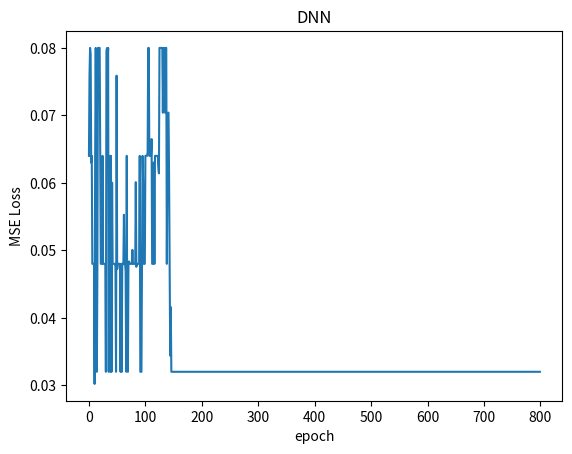
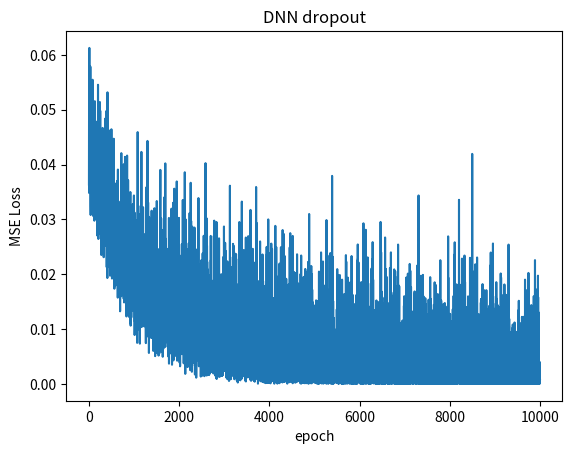

Generate these figures, in order, with matplotlib:
import numpy as np
import matplotlib.pyplot as plt

def sigmoid(x):
    return 1 / (1 + np.exp(-x))

def sigmoid_derivative(x):
    return x * (1 - x)

def ReLu(x):
    for i in range(x.shape[0]):
        if x[i] < 0:
            x[i] = 0
    return x

def ReLu_derivative(x):
    for i in range(x.shape[0]):
        if x[i] < 0:
            x[i] = 0
        else:
            x[i] = 1
    return x
    
def softmax(x):
    x -= np.max(x)
    softmax_sum = np.sum(np.exp(x))
    for i in range(x.shape[0]):
        x[i] = np.exp(x[i]) / softmax_sum 
    return x

def DNN(data, y, layer, learn_rate, epochs):
    
    loss_list = []
    
    W1 = np.random.randn(layer[0], layer[1])
    W2 = np.random.randn(layer[1], layer[2])
    W3 = np.random.randn(layer[2], layer[3])
    W4 = np.random.randn(layer[3], layer[4])

    for epoch in range(epochs):
        mse = 0
        for i in range(data.shape[0]):
            hidden_1 = ReLu(data[i] @ W1)
            hidden_2 = ReLu(hidden_1 @ W2)
            hidden_3 = ReLu(hidden_2 @ W3)
            output = softmax(hidden_3 @ W4)
            error_4 = y[i] - output
            mse += np.sum(error_4**2) / 25
            delta_4 = error_4 * 1
            error_3 = delta_4 @ W4.T
            delta_3 = error_3 * ReLu_derivative(hidden_3)
            error_2 = delta_3 @ W3.T
            delta_2 = error_2 * ReLu_derivative(hidden_2)
            error_1 = delta_2 @ W2.T
            delta_1 = error_1 * ReLu_derivative(hidden_1)
            # 更新 W
            W4 = W4 + learn_rate * (hidden_3.reshape(layer[3], 1) @ delta_4.reshape(1, layer[4]))
            W3 = W3 + learn_rate * (hidden_2.reshape(layer[2], 1) @ delta_3.reshape(1, layer[3]))
            W2 = W2 + learn_rate * (hidden_1.reshape(layer[1], 1) @ delta_2.reshape(1, layer[2]))
            W1 = W1 + learn_rate * (data[i].reshape(layer[0], 1) @ delta_1.reshape(1, layer[1]))
        mse /= data.shape[0]
        loss_list.append(mse)
        print('progress: ', epoch+1, 'loss=', mse)
    return W1, W2, W3, W4, loss_list

def DNN_dropout(data, y, layer, learn_rate, epochs, dropout_rate = 0):
    loss_list = []
    
    mask_1 = np.ones(layer[1]) / (1 - dropout_rate)
    for i in range(int(np.around(dropout_rate * layer[1]))):
        mask_1[i] = 0
    mask_2 = np.ones(layer[2]) / (1 - dropout_rate)
    for i in range(int(np.around(dropout_rate * layer[2]))):
        mask_2[i] = 0
    mask_3 = np.ones(layer[3]) / (1 - dropout_rate)
    for i in range(int(np.around(dropout_rate * layer[3]))):
        mask_3[i] = 0

    W1 = np.random.randn(layer[0], layer[1])
    W2 = np.random.randn(layer[1], layer[2])
    W3 = np.random.randn(layer[2], layer[3])
    W4 = np.random.randn(layer[3], layer[4])

    for epoch in range(epochs):
        mse = 0
        np.random.shuffle(mask_1)
        np.random.shuffle(mask_2)
        np.random.shuffle(mask_3)
        for i in range(data.shape[0]):
            hidden_1 = sigmoid(data[i] @ W1) * mask_1
            hidden_2 = sigmoid(hidden_1 @ W2) * mask_2
            hidden_3 = sigmoid(hidden_2 @ W3) * mask_3
            output = softmax(hidden_3 @ W4)
            error_4 = y[i] - output
            mse += np.sum(error_4**2) / 25
            delta_4 = error_4 * 1
            error_3 = delta_4 @ W4.T
            delta_3 = error_3 * sigmoid_derivative(hidden_3)
            error_2 = delta_3 @ W3.T
            delta_2 = error_2 * sigmoid_derivative(hidden_2)
            error_1 = delta_2 @ W2.T
            delta_1 = error_1 * sigmoid_derivative(hidden_1)
            # 更新 W
            W4 = W4 + learn_rate * (hidden_3.reshape(layer[3], 1) @ delta_4.reshape(1, layer[4]))
            W3 = W3 + learn_rate * (hidden_2.reshape(layer[2], 1) @ delta_3.reshape(1, layer[3]))
            W2 = W2 + learn_rate * (hidden_1.reshape(layer[1], 1) @ delta_2.reshape(1, layer[2]))
            W1 = W1 + learn_rate * (data[i].reshape(layer[0], 1) @ delta_1.reshape(1, layer[1]))
        mse /= data.shape[0]
        loss_list.append(mse)
        # print('progress: ', epoch+1, 'loss=', mse)
    return W1, W2, W3, W4, loss_list

if __name__ == '__main__':
    data = np.array([[0, 1, 1, 0, 0,
                    0, 0, 1, 0, 0,
                    0, 0, 1, 0, 0,
                    0, 0, 1, 0, 0,
                    0, 1, 1, 1, 0],
                    [1, 1, 1, 1, 0,
                    0, 0, 0, 0, 1,
                    0, 1, 1, 1, 0,
                    1, 0, 0, 0, 0,
                    1, 1, 1, 1, 1],
                    [1, 1, 1, 1, 0,
                    0, 0, 0, 0, 1,
                    0, 1, 1, 1, 0,
                    0, 0, 0, 0, 1,
                    1, 1, 1, 1, 0],
                    [0, 0, 0, 1, 0,
                    0, 0, 1, 1, 0,
                    0, 1, 0, 1, 0,
                    1, 1, 1, 1, 1,
                    0, 0, 0, 1, 0],
                    [1, 1, 1, 1, 1,
                    1, 0, 0, 0, 0,
                    1, 1, 1, 1, 0,
                    0, 0, 0, 0, 1,
                    1, 1, 1, 1, 0]
    ])
    label = np.array([[1,0,0,0,0],
                      [0,1,0,0,0],
                      [0,0,1,0,0],
                      [0,0,0,1,0],
                      [0,0,0,0,1]]
    )
    
    layer = ([25, 20, 20, 20, 5])
    learn_rate = 0.01
    epochs_1 = 800
    epochs_2 = 10000
    dropout_rate = 0.2
    
    W1, W2, W3, W4, loss_list_1 = DNN(data, label, layer, learn_rate, epochs_1)
    np.save('W1.npy', W1)
    np.save('W2.npy', W2)
    np.save('W3.npy', W3)
    np.save('W4.npy', W4)
    y_pred = np.empty(shape=label.shape)
    
    for i in range(data.shape[0]):
        hidden_1 = ReLu(data[i] @ W1)
        hidden_2 = ReLu(hidden_1 @ W2)
        hidden_3 = ReLu(hidden_2 @ W3)
        output = softmax(hidden_3 @ W4)
        y_pred[i] = output
    # y_pred = np.around(y_pred, 3)
    
    for i in y_pred:
        print(i)

    W1_2, W2_2, W3_2, W4_2, loss_list_2 = DNN_dropout(data, label, layer, learn_rate, epochs_2, dropout_rate)
    np.save('W1_2.npy', W1_2)
    np.save('W2_2.npy', W2_2)
    np.save('W3_2.npy', W3_2)
    np.save('W4_2.npy', W4_2)
    y_pred_1 = np.empty(shape=label.shape)

    for i in range(data.shape[0]):
        hidden_1 = sigmoid(data[i] @ W1_2)
        hidden_2 = sigmoid(hidden_1 @ W2_2)
        hidden_3 = sigmoid(hidden_2 @ W3_2)
        output = softmax(hidden_3 @ W4_2)
        y_pred_1[i] = output
    y_pred_1 = np.around(y_pred_1,3)
    
    for i in y_pred_1:
        print(i)
    
    
    fig1 = plt.figure(1)
    plt.plot(range(epochs_1), loss_list_1)
    plt.title('DNN')
    plt.ylabel('MSE Loss')
    plt.xlabel('epoch')
    plt.savefig('6_1.png',dpi = 300)
    plt.show()

    fig2 = plt.figure(2)
    plt.plot(range(epochs_2), loss_list_2)
    plt.title('DNN dropout')
    plt.ylabel('MSE Loss')
    plt.xlabel('epoch')
    plt.savefig('6_2.png',dpi = 300)
    plt.show()